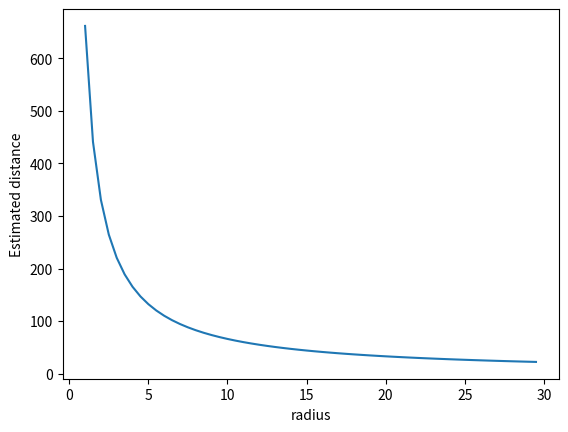

Recreate this plot in Python.
import matplotlib.pyplot as plt
import numpy as np

def get_dist(radius, ref_dist = (11.7, 36, 1.57)) -> float:
    '''
        Gets the distance in inches from the object to the camera
        :param radius: The radius of the ball (in px)
        :param ref_dist: Conditions that are true, calculated with the camera's focal length
        :return: The distance from the object to the camera
    '''
    return np.prod(ref_dist) / radius

radius = np.arange(1.0, 30.0, 0.5)

y = np.array(list(map(get_dist, radius)))

fig, ax = plt.subplots()

ax.plot(radius, y)
ax.set(xlabel='radius', ylabel='Estimated distance')

plt.show()

